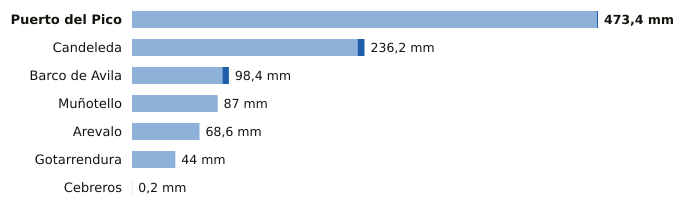

The data file committed next to this chart (first rows):
estacion, provincia, indicativo, mm_6_dias_anteriores, mm_hoy, mm_7_dias, horas_de_hoy
Puerto del Pico, Ávila, 3319D, 472.4, 1.0, 473.4, 14
Candeleda, Ávila, 3422D, 229.2, 7.0, 236.2, 14
Barco de Avila, Ávila, 2828Y, 91.8, 6.6, 98.4, 14
Muñotello, Ávila, 2430Y, 86.8, 0.2, 87.0, 14
Arevalo, Ávila, 2456B, 68.6, 0.0, 68.6, 14
Gotarrendura, Ávila, 2453E, 44.0, 0.0, 44.0, 11
Cebreros, Ávila, 3337U, 0.2, 0.0, 0.2, 15
